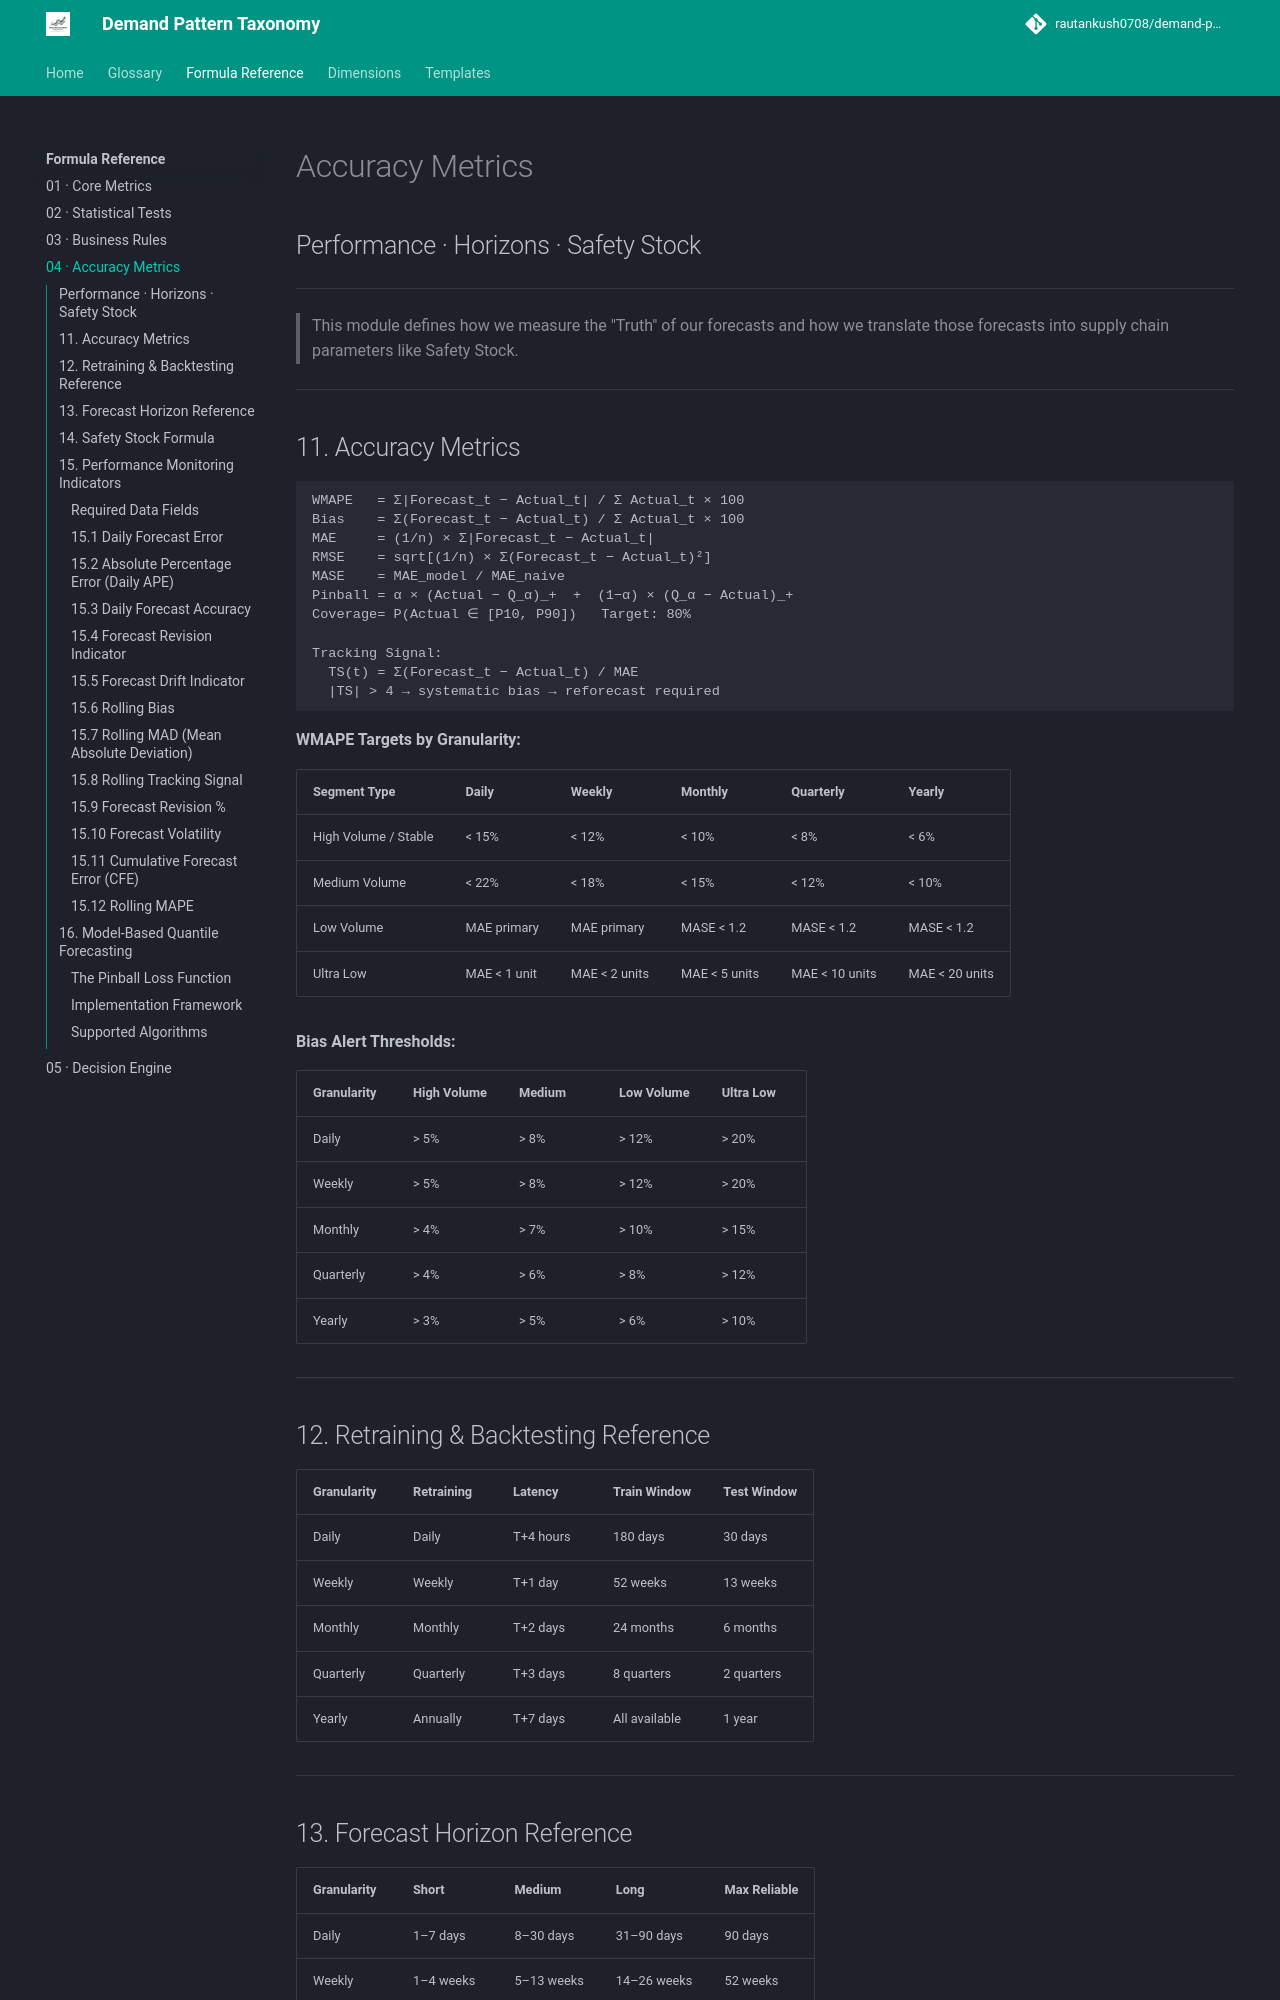

repository: rautankush0708/demand-pattern-taxonomy · page: formula-reference/04-accuracy-metrics/index.html · generator: mkdocs

# Accuracy Metrics
## Performance · Horizons · Safety Stock

---

> This module defines how we measure the "Truth" of our forecasts and how we translate those forecasts into supply chain parameters like Safety Stock.

---

## 11. Accuracy Metrics

```
WMAPE   = Σ|Forecast_t − Actual_t| / Σ Actual_t × 100
Bias    = Σ(Forecast_t − Actual_t) / Σ Actual_t × 100
MAE     = (1/n) × Σ|Forecast_t − Actual_t|
RMSE    = sqrt[(1/n) × Σ(Forecast_t − Actual_t)²]
MASE    = MAE_model / MAE_naive
Pinball = α × (Actual − Q_α)_+  +  (1−α) × (Q_α − Actual)_+
Coverage= P(Actual ∈ [P10, P90])   Target: 80%

Tracking Signal:
  TS(t) = Σ(Forecast_t − Actual_t) / MAE
  |TS| > 4 → systematic bias → reforecast required
```

**WMAPE Targets by Granularity:**

| Segment Type | Daily | Weekly | Monthly | Quarterly | Yearly |
|---|---|---|---|---|---|
| High Volume / Stable | < 15% | < 12% | < 10% | < 8% | < 6% |
| Medium Volume | < 22% | < 18% | < 15% | < 12% | < 10% |
| Low Volume | MAE primary | MAE primary | MASE < 1.2 | MASE < 1.2 | MASE < 1.2 |
| Ultra Low | MAE < 1 unit | MAE < 2 units | MAE < 5 units | MAE < 10 units | MAE < 20 units |

**Bias Alert Thresholds:**

| Granularity | High Volume | Medium | Low Volume | Ultra Low |
|---|---|---|---|---|
| Daily | > 5% | > 8% | > 12% | > 20% |
| Weekly | > 5% | > 8% | > 12% | > 20% |
| Monthly | > 4% | > 7% | > 10% | > 15% |
| Quarterly | > 4% | > 6% | > 8% | > 12% |
| Yearly | > 3% | > 5% | > 6% | > 10% |

---

## 12. Retraining & Backtesting Reference

| Granularity | Retraining | Latency | Train Window | Test Window |
|---|---|---|---|---|
| Daily | Daily | T+4 hours | 180 days | 30 days |
| Weekly | Weekly | T+1 day | 52 weeks | 13 weeks |
| Monthly | Monthly | T+2 days | 24 months | 6 months |
| Quarterly | Quarterly | T+3 days | 8 quarters | 2 quarters |
| Yearly | Annually | T+7 days | All available | 1 year |

---

## 13. Forecast Horizon Reference

| Granularity | Short | Medium | Long | Max Reliable |
|---|---|---|---|---|
| Daily | 1–7 days | 8–30 days | 31–90 days | 90 days |
| Weekly | 1–4 weeks | 5–13 weeks | 14–26 weeks | 52 weeks |
| Monthly | 1–3 months | 4–6 months | 7–12 months | 18 months |
| Quarterly | 1 quarter | 2 quarters | 3–4 quarters | 6 quarters |
| Yearly | 1 year | 2 years | 3 years | 5 years |

---

## 14. Safety Stock Formula

```
SS = z × σ_forecast_error × √(Lead_time + Review_period)
σ_forecast_error = RMSE over backtesting period
z service level factors:
  z = 1.28 → 90% service level
  z = 1.65 → 95% service level
  z = 2.05 → 98% service level
  z = 2.33 → 99% service level
```

---

## 15. Performance Monitoring Indicators
> Comprehensive suite for daily model tracking, bias detection, and stability analysis.
